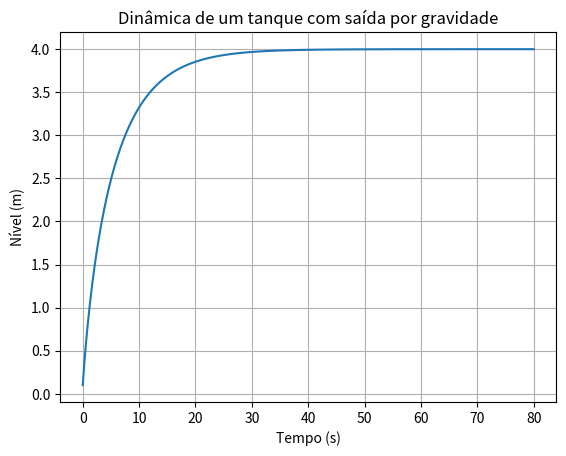

Python code for this plot:
# -*- coding: utf-8 -*-
"""

9.6 Modelagem de Tanques e Vasos Industriais. pág. 268-269.

"""
import numpy as np
from scipy.integrate import solve_ivp
import matplotlib.pyplot as plt

# Parâmetros do tanque
A = 1.0        # área da seção transversal (m^2)
C = 0.6        # coeficiente de descarga (m^(3/2)/s)
q_in = 1.2     # vazão de entrada (m^3/s)

# Modelo dinâmico: dh/dt = (q_in - C*sqrt(h)) / A
def modelo(t, h):
	q_out = C * np.sqrt(max(h[0], 0))
	dhdt = (q_in - q_out) / A
	return [dhdt]

# Simulação
sol = solve_ivp(modelo, [0, 80], [0.1], max_step=0.1)

# Gráfico
plt.plot(sol.t, sol.y[0])
plt.xlabel("Tempo (s)")
plt.ylabel("Nível (m)")
plt.title("Dinâmica de um tanque com saída por gravidade")
plt.grid()
plt.show()	
